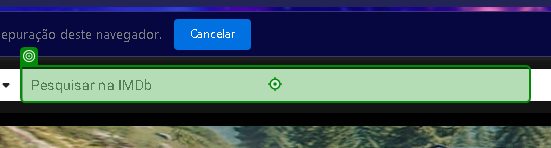
Task: Checkpoint de RPA
Workflow: Main

Step 1: type "[CurrentRow("Filmes").ToString]" into 'INPUT suggestion-search'

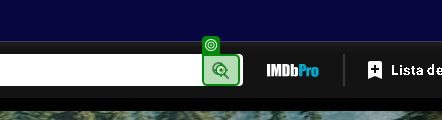
Step 2: click on 'BUTTON suggestion-searc…'

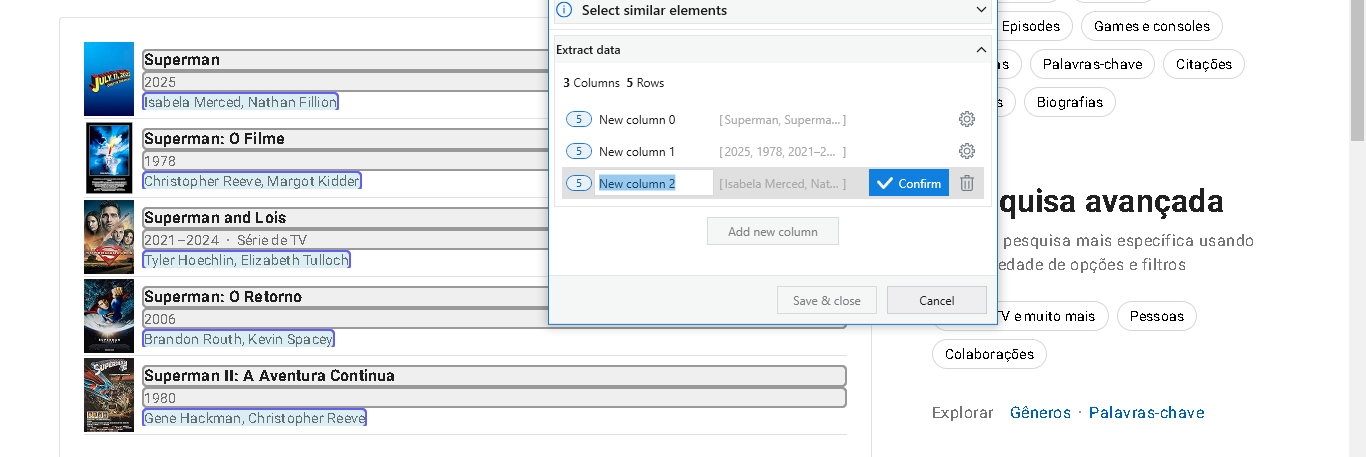
Step 3: get-text